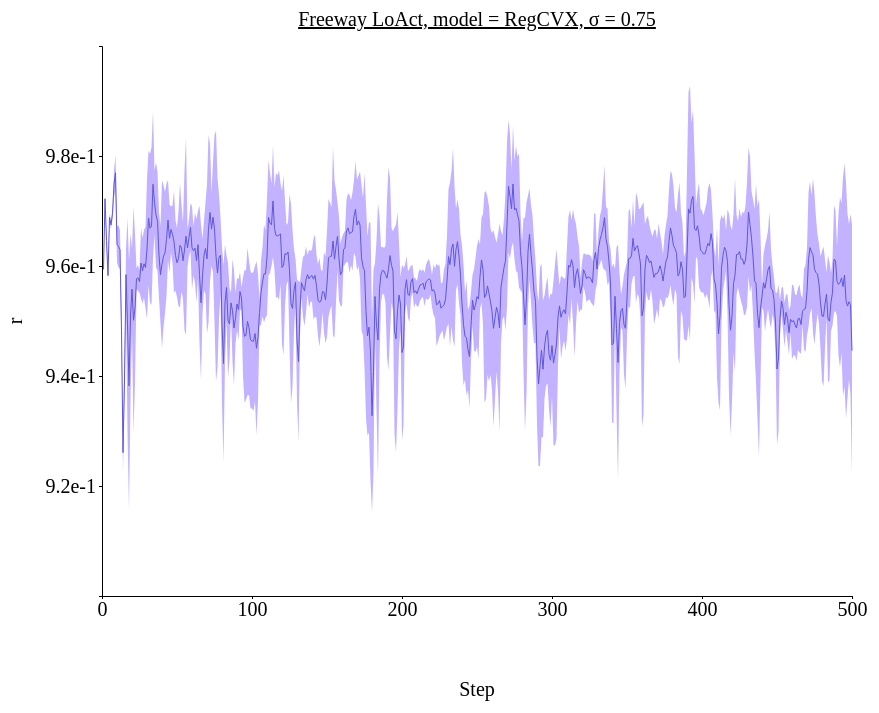
D3 v4 page, settled after 480 driven frames (8 s of simulated time); the page loaded 1 data file(s).



// set the dimensions and margins of the graph
var margin = {top: 100, right: 450, bottom: 200, left: 100},
// var margin = {top: 1, right: 3, bottom: 3, left: 6},
    width = 1300 - margin.left - margin.right,
    height = 850 - margin.top - margin.bottom;

// append the svg object to the body of the page
var svg = d3.select("#my_dataviz")
  .append("svg")
    .attr("width", width + margin.left + margin.right)
    .attr("height", height + margin.top + margin.bottom)
  .append("g")
    .attr("transform",
          "translate(" + margin.left + "," + margin.top + ")");

//Read the data
d3.csv('./data/data_1207_Freeway_stepwise_RegCVX/Freeway_stepwise_sigma-0.75.csv',function(data) {
  // console.log(data)
  // Add X axis --> it is a date format
  var x = d3.scaleLinear()
    .domain([0,500])
    .range([ 0, width ]);
  svg.append("g")
    .style("font", "20px times")
    .attr("transform", "translate(0," + height + ")")
    .call(d3.axisBottom(x)
    .tickValues([0, 100, 200, 300, 400, 500])
    .tickSize(3));

  // text label for the x axis
  svg.append("text")             
      .attr("transform",
            "translate(" + (width/2) + " ," + 
                           (height + margin.top) + ")")
      .style("font-size", "20px")
      .style("text-anchor", "middle")
      .text("Step");

  // Add Y axis
  var y = d3.scaleLinear()
    .domain([0.9, 1])
    .range([ height, 0 ]);
  svg.append("g")
    .style("font", "20px times")
    .call(d3.axisLeft(y)
    .tickValues([0.92, 0.94, 0.96, 0.98])
    .tickFormat(d3.format(".1e"))
    .tickSize(3));
  
  // text label for the y axis
  svg.append("text")
      .attr("transform", "rotate(-90)")
      .attr("y", 0 - margin.left)
      .attr("x",0 - (height / 2))
      .attr("dy", "1em")
      .style("font-size", "20px")
      .style("text-anchor", "middle")
      .text("r"); 

  // This allows to find the closest X index of the mouse:
  var bisect = d3.bisector(function(d) { return d.x; }).left;

  // Create the circle that travels along the curve of chart
  var focus = svg
    .append('g')
    .append('circle')
      .style("fill", "none")
      .attr("stroke", "black")
      .attr('r', 4.0)
      .style("opacity", 0)

  // Create the text that travels along the curve of chart
  var focusText = svg
    .append('g')
    .append('text')
      .style("opacity", 0)
      .attr("text-anchor", "left")
      .attr("alignment-baseline", "middle")
  
  svg.append("path")
      .datum(data)
      .attr("fill", d3.color('#5f57db').brighter(2))
      .attr("stroke", "none")
      .attr("d", d3.area()
      .x(function(d) { return x(d.x) })
      .y0(function(d) { return y(d.y_hi) })
      .y1(function(d) { return y(d.y_lo) })
      )

  // Add the line
  svg
    .append("path")
    .datum(data)
    .attr("fill", "none")
    // .attr("stroke", "steelblue")
    .attr("stroke", '#5f57db')
    .attr("stroke-width", 1)
    .attr("d", d3.line()
      .x(function(d) { return x(d.x) })
      .y(function(d) { return y(d.y) })
      )

  // Create a rect on top of the svg area: this rectangle recovers mouse position
  svg
    .append('rect')
    .style("fill", "none")
    .style("pointer-events", "all")
    .attr('width', width)
    .attr('height', height)
    .on('mouseover', mouseover)
    .on('mousemove', mousemove)
    .on('mouseout', mouseout);

  svg.append("text")
    .attr("x", (width / 2))             
    .attr("y", -20)
    .attr("text-anchor", "middle")  
    .style("font-size", "20px") 
    .style("text-decoration", "underline")  
    .text("Freeway LoAct, model = RegCVX, σ = 0.75")

  // What happens when the mouse move -> show the annotations at the right positions.
  function mouseover() {
    focus.style("opacity", 1)
    focusText.style("opacity",1)
    focusText.style("font-size", "20px")
  }

  function mousemove() {
    // recover coordinate we need
    var x0 = x.invert(d3.mouse(this)[0]);
    var i = bisect(data, x0, 1);
    selectedData = data[i]
    focus
      .attr("cx", x(selectedData.x))
      .attr("cy", y(selectedData.y))
    focusText
      .html("(" + selectedData.x + ", " + d3.format(".1e")(selectedData.y) + ")")
      .attr("x", 700)
      .attr("y", 20)
      // .attr("x", x(selectedData.x)+5)
      // .attr("y", y(selectedData.y))
    }
  function mouseout() {
    focus.style("opacity", 0)
    focusText.style("opacity", 0)
  }

});



### data: data/data_1207_Freeway_stepwise_RegCVX/Freeway_stepwise_sigma-0.75.csv
x, y, R_std, y_hi, y_lo
1, 0.9594, 0.001022, 0.9604, 0.9584
2, 0.9722, 0.0006207, 0.9728, 0.9716
3, 0.9647, 0.0007857, 0.9655, 0.9639
4, 0.9583, 0.001172, 0.9594, 0.9571
5, 0.9688, 0.0007176, 0.9696, 0.9681
6, 0.9675, 0.0007043, 0.9682, 0.9668
7, 0.9695, 0.0009343, 0.9705, 0.9686
8, 0.9749, 0.002423, 0.9773, 0.9724
9, 0.977, 0.003264, 0.9802, 0.9737
10, 0.9639, 0.003331, 0.9673, 0.9606
11, 0.9636, 0.003803, 0.9674, 0.9598
12, 0.963, 0.003562, 0.9665, 0.9594
13, 0.9482, 0.002781, 0.951, 0.9454
14, 0.9261, 0.003624, 0.9297, 0.9224
15, 0.9395, 0.003369, 0.9428, 0.9361
16, 0.9584, 0.004634, 0.9631, 0.9538
17, 0.9493, 0.01941, 0.9687, 0.9299
18, 0.9382, 0.02269, 0.9609, 0.9155
19, 0.9509, 0.01496, 0.9659, 0.9359
20, 0.9558, 0.00733, 0.9631, 0.9485
21, 0.9501, 0.02059, 0.9707, 0.9295
22, 0.9523, 0.01343, 0.9657, 0.9389
23, 0.9577, 0.001948, 0.9596, 0.9557
24, 0.9579, 0.002343, 0.9602, 0.9555
25, 0.9572, 0.002009, 0.9592, 0.9551
26, 0.9605, 0.006412, 0.967, 0.9541
27, 0.9591, 0.006002, 0.9651, 0.9531
28, 0.9604, 0.006163, 0.9666, 0.9542
29, 0.9597, 0.00735, 0.9671, 0.9524
30, 0.9631, 0.01275, 0.9758, 0.9503
31, 0.9687, 0.01219, 0.9809, 0.9565
32, 0.9669, 0.01353, 0.9804, 0.9533
33, 0.9673, 0.01432, 0.9816, 0.9529
34, 0.9749, 0.01338, 0.9882, 0.9615
35, 0.9715, 0.005875, 0.9774, 0.9656
36, 0.9693, 0.009538, 0.9788, 0.9597
37, 0.9682, 0.009038, 0.9772, 0.9591
38, 0.962, 0.007801, 0.9698, 0.9542
39, 0.9584, 0.008854, 0.9673, 0.9496
40, 0.9603, 0.01525, 0.9756, 0.9451
41, 0.9618, 0.0129, 0.9747, 0.9489
42, 0.9624, 0.01101, 0.9734, 0.9514
43, 0.9648, 0.0102, 0.975, 0.9546
44, 0.9683, 0.007236, 0.9756, 0.9611
45, 0.965, 0.006183, 0.9712, 0.9589
46, 0.9666, 0.004203, 0.9708, 0.9624
47, 0.9657, 0.005244, 0.971, 0.9605
48, 0.9644, 0.009315, 0.9737, 0.9551
49, 0.9619, 0.006389, 0.9683, 0.9556
50, 0.9606, 0.006298, 0.9669, 0.9543
51, 0.9613, 0.008644, 0.97, 0.9527
52, 0.9638, 0.01128, 0.9751, 0.9525
53, 0.9633, 0.007863, 0.9711, 0.9554
54, 0.961, 0.006969, 0.9679, 0.954
55, 0.9629, 0.01458, 0.9775, 0.9483
56, 0.9654, 0.01802, 0.9834, 0.9474
57, 0.9633, 0.003429, 0.9667, 0.9598
58, 0.9651, 0.003386, 0.9685, 0.9618
59, 0.967, 0.004361, 0.9714, 0.9627
60, 0.9633, 0.007599, 0.9709, 0.9557
... 440 more rows